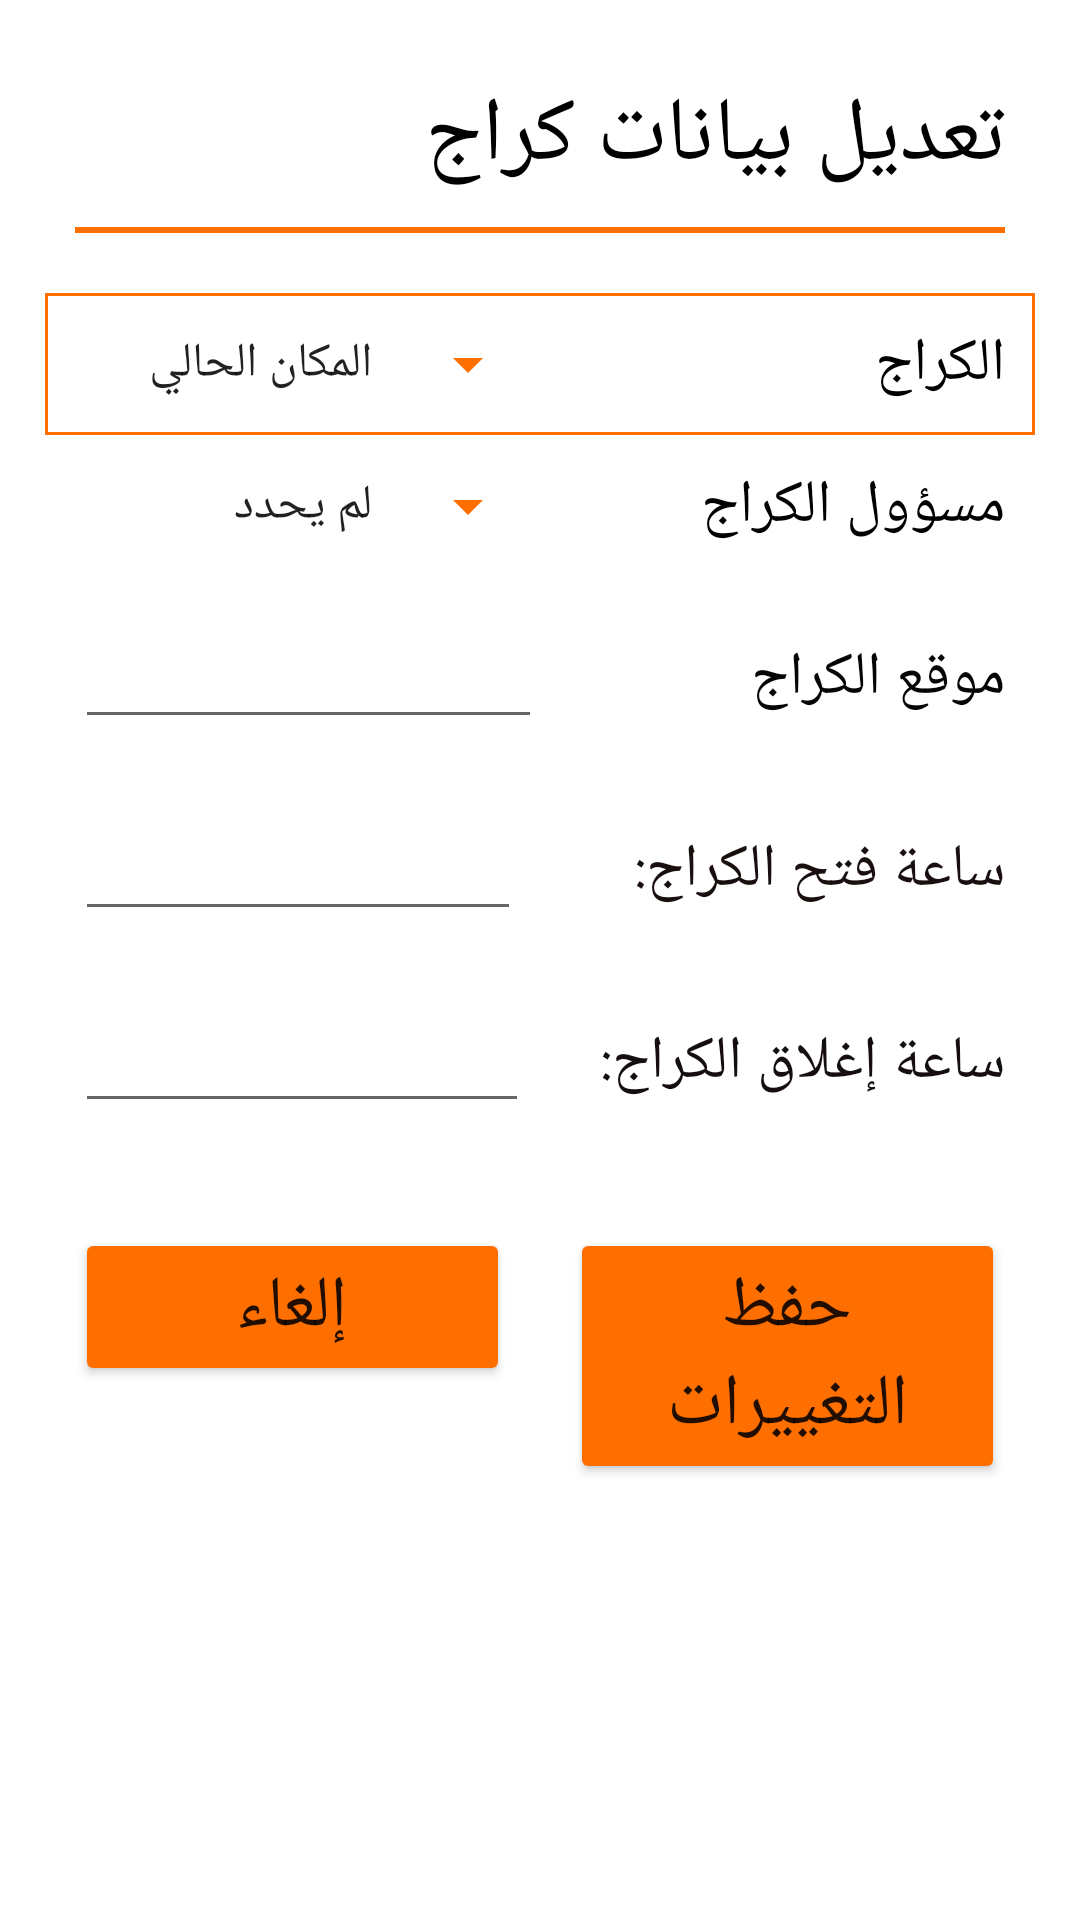

Here is an Android app screen rendered from its layout file. Give the layout XML and the strings, colors and styles it references.
<!-- AndroidManifest.xml: application theme Theme.LastGarageApp -->
<!-- res/layout/activity_edit_garage.xml -->
<?xml version="1.0" encoding="utf-8"?>
<LinearLayout
    xmlns:android="http://schemas.android.com/apk/res/android"
    android:orientation="vertical"
    android:layout_width="match_parent"
    android:layout_height="match_parent">

    <LinearLayout
        android:layout_width="match_parent"
        android:layout_height="match_parent"
        android:orientation="vertical"
        android:padding="15dp">

        <TextView
            android:id="@+id/editDataGarage"
            android:layout_width="match_parent"
            android:layout_height="wrap_content"
            android:layout_margin="10dp"
            android:text="تعديل بيانات كراج "
            android:textColor="@color/black"
            android:textSize="30sp" />

        <LinearLayout
            android:layout_width="match_parent"
            android:layout_height="wrap_content"
            android:layout_marginLeft="10dp"
            android:layout_marginRight="10dp"
            android:layout_marginBottom="20dp"
            android:background="#FF6F00"
            android:orientation="horizontal">

            <View
                android:id="@+id/divider3"
                android:layout_width="match_parent"
                android:layout_height="2dp"
                android:layout_weight="1"
                android:backgroundTint="#FF6F00" />
        </LinearLayout>

        <ScrollView
            android:layout_width="match_parent"
            android:layout_height="match_parent">

            <LinearLayout
                android:layout_width="match_parent"
                android:layout_height="wrap_content"
                android:orientation="vertical" >

            <LinearLayout
                android:layout_width="match_parent"
                android:layout_height="wrap_content"
                android:padding="10dp"
                android:layout_weight="1"
                android:background="@drawable/rectangular_border"
                android:orientation="horizontal">

                <Spinner
                    android:id="@+id/editGarage_garageName"
                    android:layout_width="match_parent"
                    android:layout_height="match_parent"
                    android:backgroundTint="#ff6f00"
                    android:layout_weight="1"
                    android:entries="@array/source"/>
                <TextView
                    android:id="@+id/editGarage_garageNameText"
                    android:layout_width="match_parent"
                    android:layout_height="wrap_content"
                    android:layout_marginLeft="10dp"
                    android:layout_weight="1"
                    android:text="الكراج"
                    android:textColor="@color/black"
                    android:textSize="20sp"/>

            </LinearLayout>

                <LinearLayout
                    android:layout_width="match_parent"
                    android:layout_height="wrap_content"
                    android:layout_margin="10dp"
                    android:layout_weight="1"
                    android:orientation="horizontal">

                    <Spinner
                        android:id="@+id/editGarage_newAdminName"
                        android:layout_width="match_parent"
                        android:layout_height="match_parent"
                        android:backgroundTint="#ff6f00"
                        android:layout_weight="1"
                        android:entries="@array/garage_admin"/>
                    <Spinner
                        android:id="@+id/editGarage_IDAdmin"
                        android:layout_width="match_parent"
                        android:layout_height="wrap_content"
                        android:layout_weight="1"
                        android:backgroundTint="#FF6F00"
                        android:entries="@array/driver"
                        android:text="لم يحدد"
                        android:textAlignment="viewEnd"
                        android:visibility="gone"/>
                    <TextView
                        android:id="@+id/editDataGarage_GarageAdmin"
                        android:layout_width="match_parent"
                        android:layout_height="wrap_content"
                        android:layout_marginLeft="10dp"
                        android:layout_weight="1"
                        android:text="مسؤول الكراج"
                        android:textColor="@color/black"
                        android:textSize="20sp" />
                </LinearLayout>

                <LinearLayout
                    android:layout_width="match_parent"
                    android:layout_height="wrap_content"
                    android:layout_margin="10dp"
                    android:layout_weight="1"
                    android:orientation="horizontal">

                    <MultiAutoCompleteTextView
                        android:id="@+id/editGarage_newLocation"
                        android:layout_width="96dp"
                        android:layout_height="wrap_content"
                        android:layout_weight="1"
                        android:textSize="20sp"
                        android:inputType="textImeMultiLine"/>

                    <TextView
                        android:id="@+id/editGarage_Location"
                        android:layout_width="wrap_content"
                        android:layout_height="wrap_content"
                        android:layout_marginLeft="10dp"
                        android:layout_weight="1"
                        android:text="موقع الكراج"
                        android:textColor="#070404"
                        android:textSize="20sp" />

                </LinearLayout>

                <LinearLayout
                    android:layout_width="match_parent"
                    android:layout_height="match_parent"
                    android:layout_margin="10dp"
                    android:layout_weight="1"
                    android:orientation="horizontal">

                    <EditText
                        android:id="@+id/editGarage_newOpenHour"
                        android:layout_width="121dp"
                        android:layout_height="wrap_content"
                        android:layout_weight="1"
                        android:ems="10"
                        android:inputType="time"
                        android:textSize="20sp" />

                    <TextView
                        android:id="@+id/editGarage_startWork"
                        android:layout_width="wrap_content"
                        android:layout_height="wrap_content"
                        android:layout_marginLeft="10dp"
                        android:layout_weight="1"
                        android:text="ساعة فتح الكراج:"
                        android:textColor="#190F0F"
                        android:textSize="20sp" />
                </LinearLayout>

                <LinearLayout
                    android:layout_width="match_parent"
                    android:layout_height="match_parent"
                    android:layout_margin="10dp"
                    android:layout_weight="1"
                    android:orientation="horizontal">

                    <EditText
                        android:id="@+id/editGarage_newCloseHour"
                        android:layout_width="138dp"
                        android:layout_height="wrap_content"
                        android:layout_weight="1"
                        android:ems="10"
                        android:inputType="time"
                        android:textSize="20sp" />

                    <TextView
                        android:id="@+id/editGarage_endWork"
                        android:layout_width="wrap_content"
                        android:layout_height="wrap_content"
                        android:layout_marginLeft="10dp"
                        android:layout_weight="1"
                        android:text="ساعة إغلاق الكراج:"
                        android:textColor="#150E0E"
                        android:textSize="20sp" />
                </LinearLayout>

                <LinearLayout
                    android:layout_width="match_parent"
                    android:layout_height="match_parent"
                    android:layout_marginTop="15dp"
                    android:layout_weight="1"
                    android:orientation="horizontal"
                    android:padding="10dp">

                    <Button
                        android:id="@+id/editGarage_cancel"
                        android:layout_width="match_parent"
                        android:layout_height="wrap_content"
                        android:layout_marginRight="10dp"
                        android:layout_weight="1"
                        android:backgroundTint="#FF6F00"
                        android:text="إلغاء"
                        android:textSize="24sp" />

                    <Button
                        android:id="@+id/editGarage_saveChange"
                        android:layout_width="match_parent"
                        android:layout_height="wrap_content"
                        android:layout_marginLeft="10dp"
                        android:layout_weight="1"
                        android:backgroundTint="#FF6F00"
                        android:text="حفظ التغييرات"
                        android:textSize="24sp" />
                </LinearLayout>
            </LinearLayout>
        </ScrollView>

    </LinearLayout>

</LinearLayout>
<!-- resources referenced by this layout -->
<resources>
  <string-array name="driver">
          <item>لم يحدد</item>
          <item>محمد</item>
          <item>احمد</item>
      </string-array>
  <string-array name="garage_admin">
          <item>لم يحدد</item>
          <item>طولكرم</item>
          <item>نابلس</item>
          <item>رام الله</item>
          <item>قلقيلية</item>
          <item>جنين</item>
      </string-array>
  <string-array name="source">
          <item>المكان الحالي</item>
          <item>طولكرم</item>
          <item>نابلس</item>
          <item>رام الله</item>
          <item>قلقيلية</item>
          <item>جنين</item>
      </string-array>
  <!-- drawable rectangular_border (drawable) -->
  <?xml version="1.0" encoding="utf-8"?>
  <shape xmlns:android="http://schemas.android.com/apk/res/android"
      android:shape="rectangle" >
  
      
      <solid
          android:color="@color/white" >
      </solid>
  
      
      <stroke
          android:width="1dp"
          android:color="#FF6F00" >
      </stroke>
  
  </shape>
  <style name="Theme.LastGarageApp" parent="Theme.MaterialComponents.DayNight.NoActionBar">
          
          <item name="colorPrimary">@color/purple_500</item>
          <item name="colorPrimaryVariant">@color/purple_700</item>
          <item name="colorOnPrimary">@color/white</item>
          
          <item name="colorSecondary">@color/teal_200</item>
          <item name="colorSecondaryVariant">@color/teal_700</item>
          <item name="colorOnSecondary">@color/black</item>
          
          <item name="android:statusBarColor" tools:targetApi="l">?attr/colorPrimaryVariant</item>
          
      </style>
  <!-- not gathered from this repository: default colours our renderer supplied (Android Studio template values) -->
  <color name="purple_500">#FF6200EE</color>
  <color name="purple_700">#FF3700B3</color>
  <color name="teal_200">#FF03DAC5</color>
  <color name="teal_700">#FF018786</color>
  <color name="black">#FF000000</color>
  <color name="white">#FFFFFFFF</color>
</resources>
